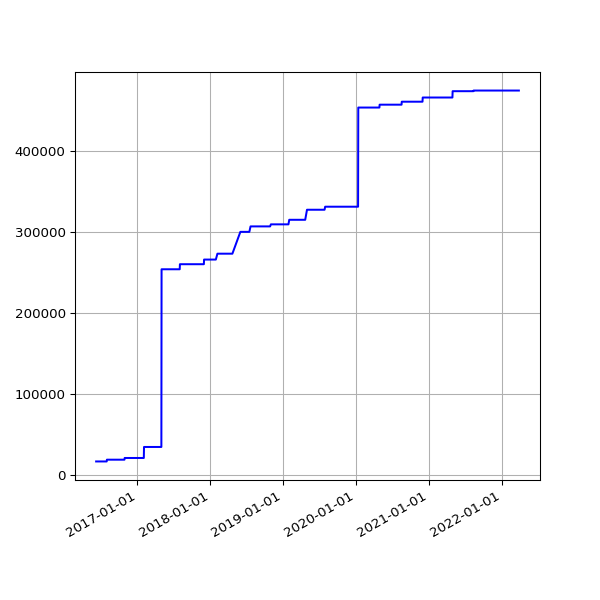

Data behind this chart, as committed beside it:
date, value
2016-06-08 02:31:20 +0100, 16467
2016-06-09 02:28:28 +0100, 16467
2016-06-10 02:36:42 +0100, 16467
2016-06-11 02:26:58 +0100, 16467
2016-06-12 02:22:27 +0100, 16467
2016-06-13 02:18:13 +0100, 16467
2016-06-14 02:19:27 +0100, 16467
2016-06-15 02:28:29 +0100, 16467
2016-06-16 02:25:53 +0100, 16467
2016-06-17 02:22:12 +0100, 16467
2016-06-18 02:21:26 +0100, 16467
2016-06-19 02:21:23 +0100, 16467
2016-06-20 02:26:06 +0100, 16467
2016-06-21 02:31:02 +0100, 16467
2016-06-22 02:21:58 +0100, 16467
2016-06-23 02:21:47 +0100, 16467
2016-06-24 02:35:07 +0100, 16467
2016-06-25 02:58:43 +0100, 16467
2016-06-26 02:29:30 +0100, 16467
2016-06-27 02:37:26 +0100, 16467
2016-06-28 02:46:05 +0100, 16467
2016-06-29 02:35:11 +0100, 16467
2016-06-30 02:25:08 +0100, 16467
2016-07-01 02:22:14 +0100, 16467
2016-07-02 02:27:18 +0100, 16467
2016-07-03 02:21:16 +0100, 16467
2016-07-04 02:31:56 +0100, 16467
2016-07-05 02:23:39 +0100, 16467
2016-07-06 02:42:54 +0100, 16467
2016-07-07 02:23:52 +0100, 16467
2016-07-08 02:32:38 +0100, 16467
2016-07-09 02:23:55 +0100, 16467
2016-07-10 02:22:14 +0100, 16467
2016-07-11 02:22:40 +0100, 16467
2016-07-12 02:24:02 +0100, 16467
2016-07-13 02:36:30 +0100, 16467
2016-07-14 02:25:20 +0100, 16467
2016-07-15 13:45:58 +0100, 16467
2016-07-16 02:32:43 +0100, 16467
2016-07-17 02:44:07 +0100, 16467
2016-07-18 02:47:28 +0100, 16467
2016-07-19 02:34:10 +0100, 16467
2016-07-20 02:34:28 +0100, 16467
2016-07-21 02:57:41 +0100, 16467
2016-07-22 02:35:07 +0100, 16467
2016-07-23 02:32:54 +0100, 16467
2016-07-24 02:33:49 +0100, 16467
2016-07-25 02:50:15 +0100, 16467
2016-07-26 02:30:18 +0100, 16467
2016-07-27 02:32:53 +0100, 16467
2016-07-28 02:34:23 +0100, 16467
2016-07-29 03:10:05 +0100, 16467
2016-07-30 02:50:23 +0100, 16467
2016-07-31 02:34:55 +0100, 16467
2016-08-01 02:35:21 +0100, 18654
2016-08-02 02:34:52 +0100, 18654
2016-08-03 03:36:56 +0100, 18654
2016-08-04 02:42:07 +0100, 18654
2016-08-05 03:02:41 +0100, 18654
2016-08-06 03:06:52 +0100, 18654
... 1,526 more rows
